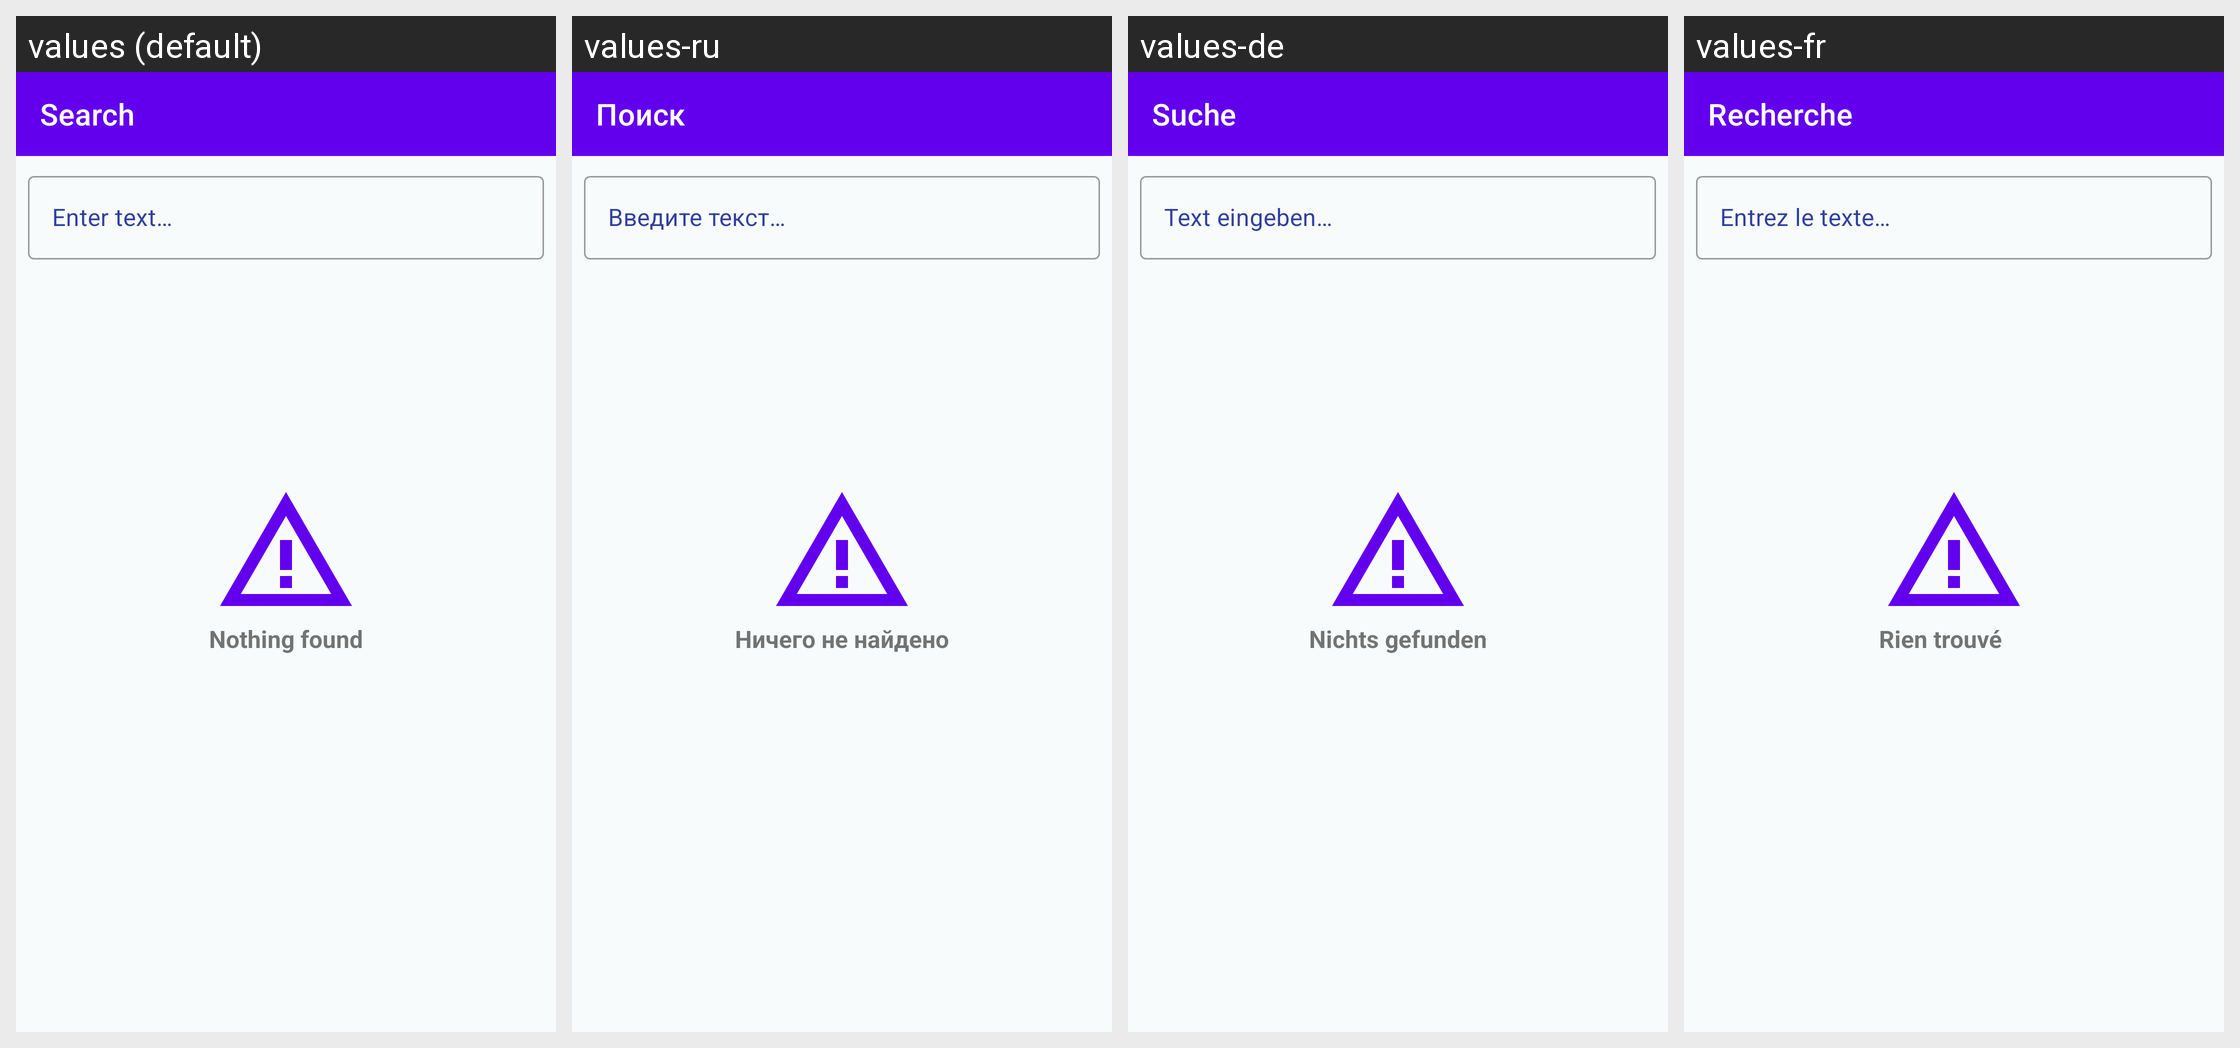

Translations of the strings shown on this Android screen, per locale in the grid:
Android screen res/layout/search_fragment.xml rendered under 4 locales, left to right: values (default), values-ru, values-de, values-fr. Device: Nexus 5 (rendered at 1080×1920; each locale shown at half size, 540×960, under a caption strip naming it); theme Theme.NewsGB.
Strings drawn on this screen, with the default value and each locale's value (text and hints the layout hard-codes, and strings that could not be matched under every locale, appear in the picture but are not listed):

search
  values: Search
  values-ru: Поиск
  values-de: Suche
  values-fr: Recherche

enter_text
  values: Enter text…
  values-ru: Введите текст…
  values-de: Text eingeben…
  values-fr: Entrez le texte…

empty_search_warning_text
  values: Nothing found
  values-ru: Ничего не найдено
  values-de: Nichts gefunden
  values-fr: Rien trouvé
